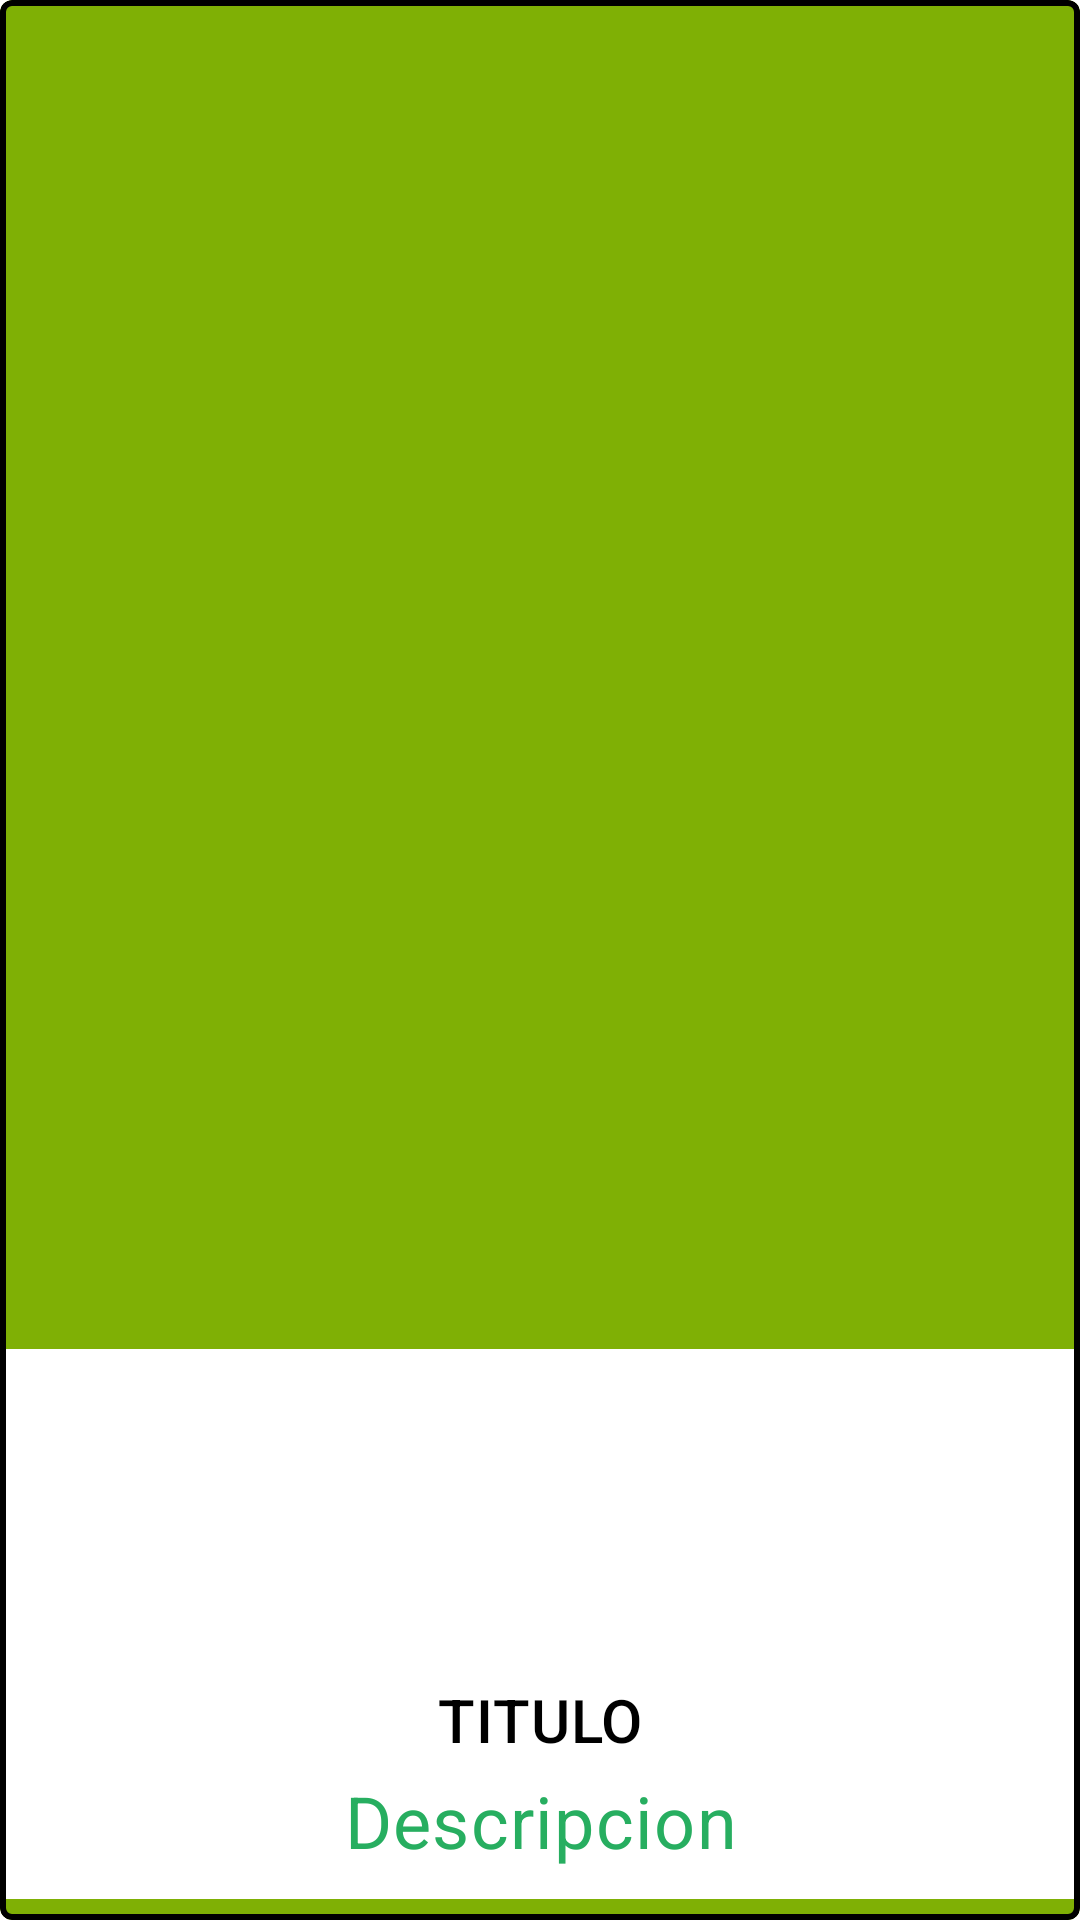

Write the Android layout XML for this screen, with the resource values it uses.
<!-- AndroidManifest.xml: application theme Theme.Shrine -->
<!-- res/layout/info_card.xml -->
<?xml version="1.0" encoding="utf-8"?>
<com.google.android.material.card.MaterialCardView
    xmlns:android="http://schemas.android.com/apk/res/android"
    xmlns:app="http://schemas.android.com/apk/res-auto"
    android:layout_width="170dp"
    android:layout_height="197dp"
    android:layout_marginBottom="16dp"
    android:layout_marginTop="16dp"
    app:cardBackgroundColor="?attr/colorPrimaryDark"
    app:strokeWidth="2dp"
    app:strokeColor="@color/black"
    app:cardElevation="0dp">
    app:cardCornerRadius="4dp" >

    <LinearLayout
        android:layout_marginTop="7dp"
        android:layout_width="match_parent"
        android:layout_height="wrap_content"
        android:layout_gravity="bottom"
        android:background="#FFFFFF"
        android:orientation="vertical"
        android:padding="8dp"
        android:layout_marginBottom="7dp" >

            <ImageView
                android:layout_width="100dp"
                android:layout_height="100dp"
                android:id="@+id/image_info_card"
                android:scaleType="centerCrop"
                android:layout_gravity="center_horizontal" />

        <LinearLayout
            android:layout_width="match_parent"
            android:layout_height="wrap_content"
            android:layout_gravity="center_horizontal"
            android:orientation="vertical" >

        <TextView
            android:id="@+id/title_card_info"
            android:layout_width="match_parent"
            android:layout_height="wrap_content"
            android:padding="2dp"
            android:text="Titulo"
            android:gravity="center_horizontal"
            android:textAllCaps="true"
            android:textColor="@color/black"
            android:textAppearance="?attr/textAppearanceHeadline6" />

        <TextView
            android:id="@+id/value_card_info"
            android:layout_width="match_parent"
            android:layout_height="wrap_content"
            android:layout_gravity="center_horizontal"
            android:padding="2dp"
            android:gravity="center"
            android:text="Descripcion"
            android:textColor="@color/colorAccent"
            android:textSize="24sp"
            android:textAppearance="?attr/textAppearanceBody2" />
        </LinearLayout>

    </LinearLayout>

</com.google.android.material.card.MaterialCardView>
<!-- resources referenced by this layout -->
<resources>
  <color name="black">#FF000000</color>
  <color name="colorAccent">#27ae60</color>
  <style name="Theme.Shrine" parent="Theme.MaterialComponents.Light.NoActionBar">
          
          <item name="colorPrimary">@color/colorPrimary</item>
          <item name="colorPrimaryDark">@color/colorPrimaryDark</item>
          <item name="colorAccent">@color/colorAccent</item>
          <item name="android:windowLightStatusBar" tools:targetApi="m">true</item>
          <item name="android:textColorPrimary">@color/textColorPrimary</item>
      </style>
  <color name="colorPrimary">#E0E0E0</color>
  <color name="colorPrimaryDark">#7FB005</color>
  <color name="textColorPrimary">#442C2E</color>
</resources>
